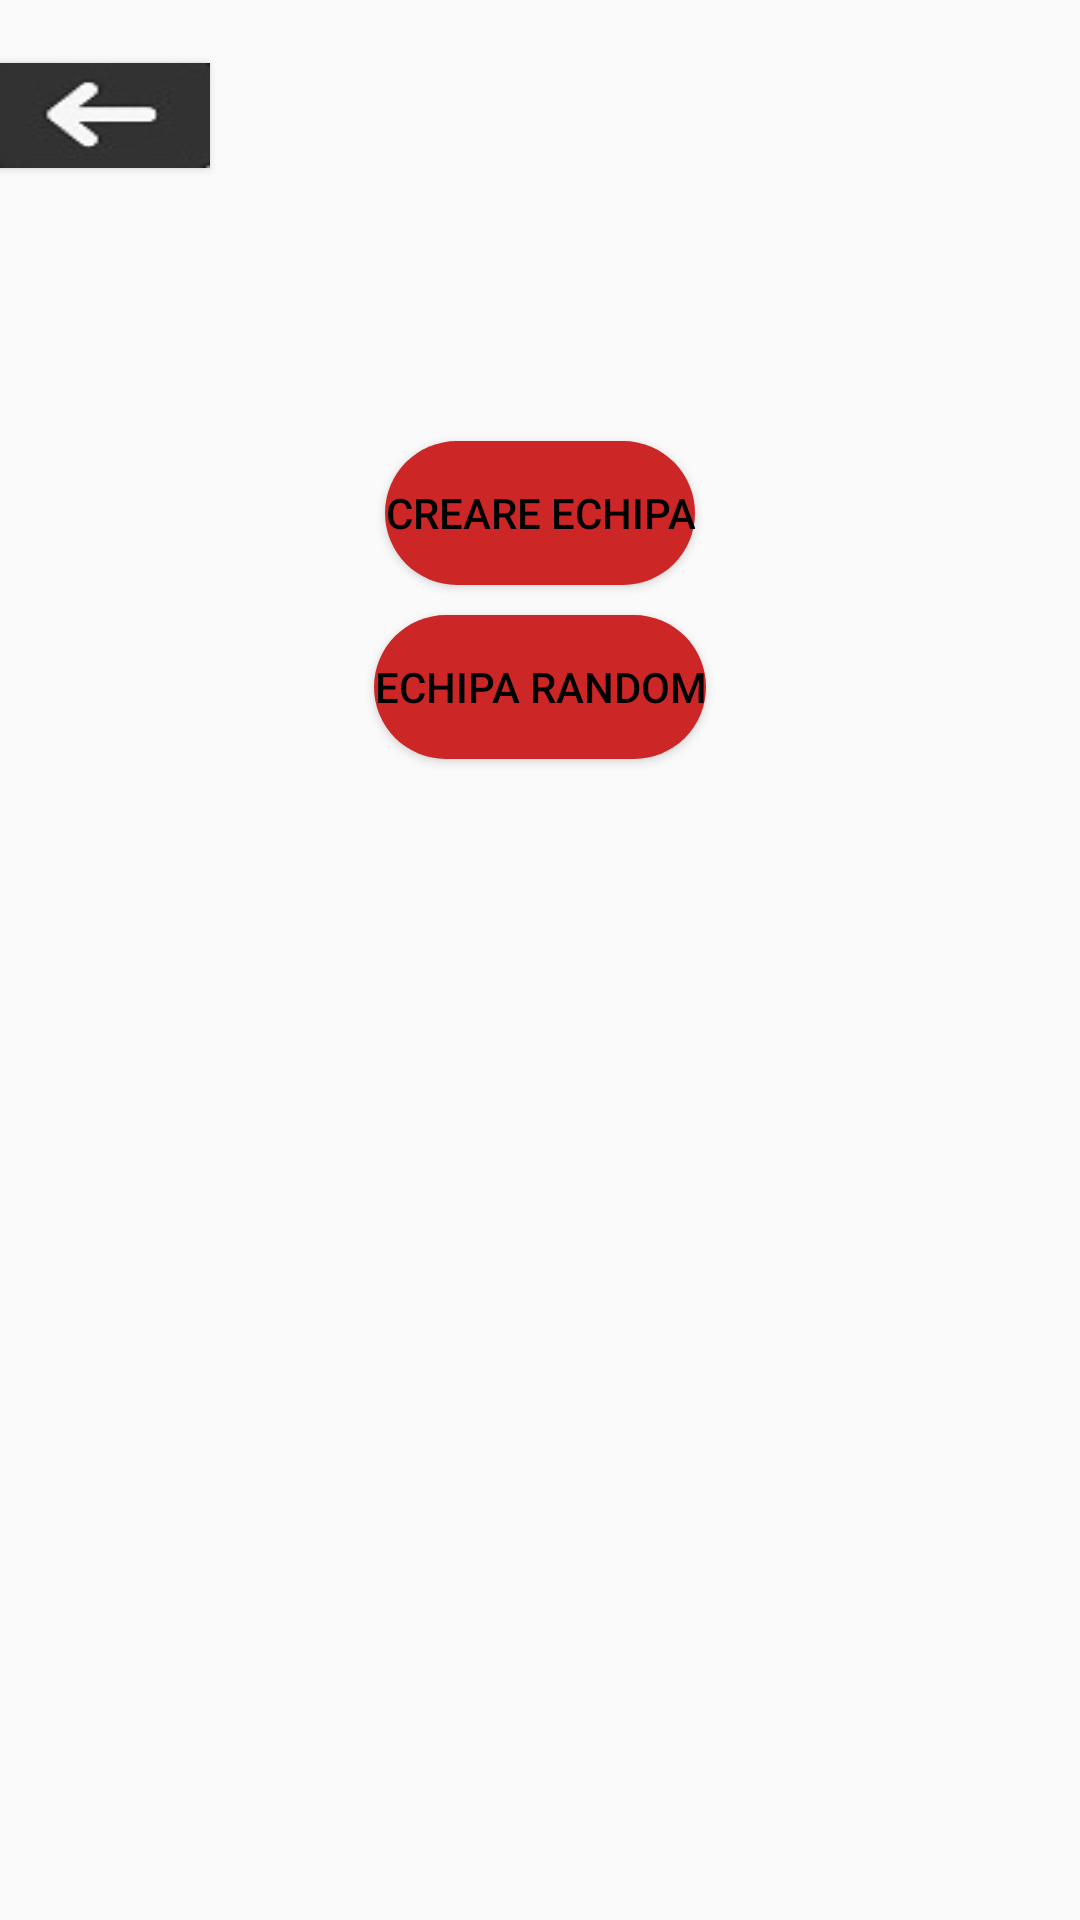

The Android layout XML behind this screen, and the referenced resources:
<!-- AndroidManifest.xml: application theme AppTheme -->
<!-- res/layout/activity_choose_your_destiny.xml -->
<?xml version="1.0" encoding="utf-8"?>
<RelativeLayout xmlns:android="http://schemas.android.com/apk/res/android"
    xmlns:app="http://schemas.android.com/apk/res-auto"
    xmlns:tools="http://schemas.android.com/tools"
    android:layout_width="match_parent"
    android:layout_height="match_parent"
    tools:context=".Choose_your_destiny">

    <TextView
        android:id="@+id/title_content_3"
        android:layout_width="match_parent"
        android:layout_height="match_parent" />

    <FrameLayout
        android:layout_width="400dp"
        android:layout_height="match_parent"
        android:layout_alignParentEnd="true" >

        <Button
            android:id="@+id/button27"
            android:layout_marginTop="147dp"
            android:layout_width="wrap_content"
            android:layout_height="wrap_content"
            android:text="Creare Echipa"
            android:background="@drawable/round_button"
            android:textColor="#000"
            android:layout_gravity="center_horizontal"/>

        <Button
            android:id="@+id/button28"
            android:layout_marginTop="205dp"
            android:layout_width="wrap_content"
            android:layout_height="wrap_content"
            android:text="Echipa random"
            android:background="@drawable/round_button"
            android:textColor="#000"
            android:layout_gravity="center_horizontal"/>
    </FrameLayout>

    <Button
        android:id="@+id/button29"
        android:layout_width="70dp"
        android:layout_height="35dp"
        android:layout_marginTop="21dp"
        android:background="@drawable/back_button"/>

</RelativeLayout>
<!-- resources referenced by this layout -->
<resources>
  <!-- drawable back_button: png bitmap (drawable-v24, 1492 bytes) -->
  <!-- drawable round_button (drawable) -->
  <?xml version="1.0" encoding="utf-8"?>
  <shape xmlns:android="http://schemas.android.com/apk/res/android"
      android:shape="rectangle">
      <size
          android:layout_width="wrap_content"
          android:layout_height="wrap_content" />
      <solid android:color="#CC2626"/>
      <corners android:radius="100dp"/>
  </shape>
  <style name="AppTheme" parent="Theme.AppCompat.Light.NoActionBar">
          
          <item name="colorPrimary">@color/colorPrimary</item>
          <item name="colorPrimaryDark">@color/colorPrimaryDark</item>
          <item name="colorAccent">@color/colorAccent</item>
      </style>
  <color name="colorPrimary">#6200EE</color>
  <color name="colorPrimaryDark">#3700B3</color>
  <color name="colorAccent">#03DAC5</color>
</resources>
